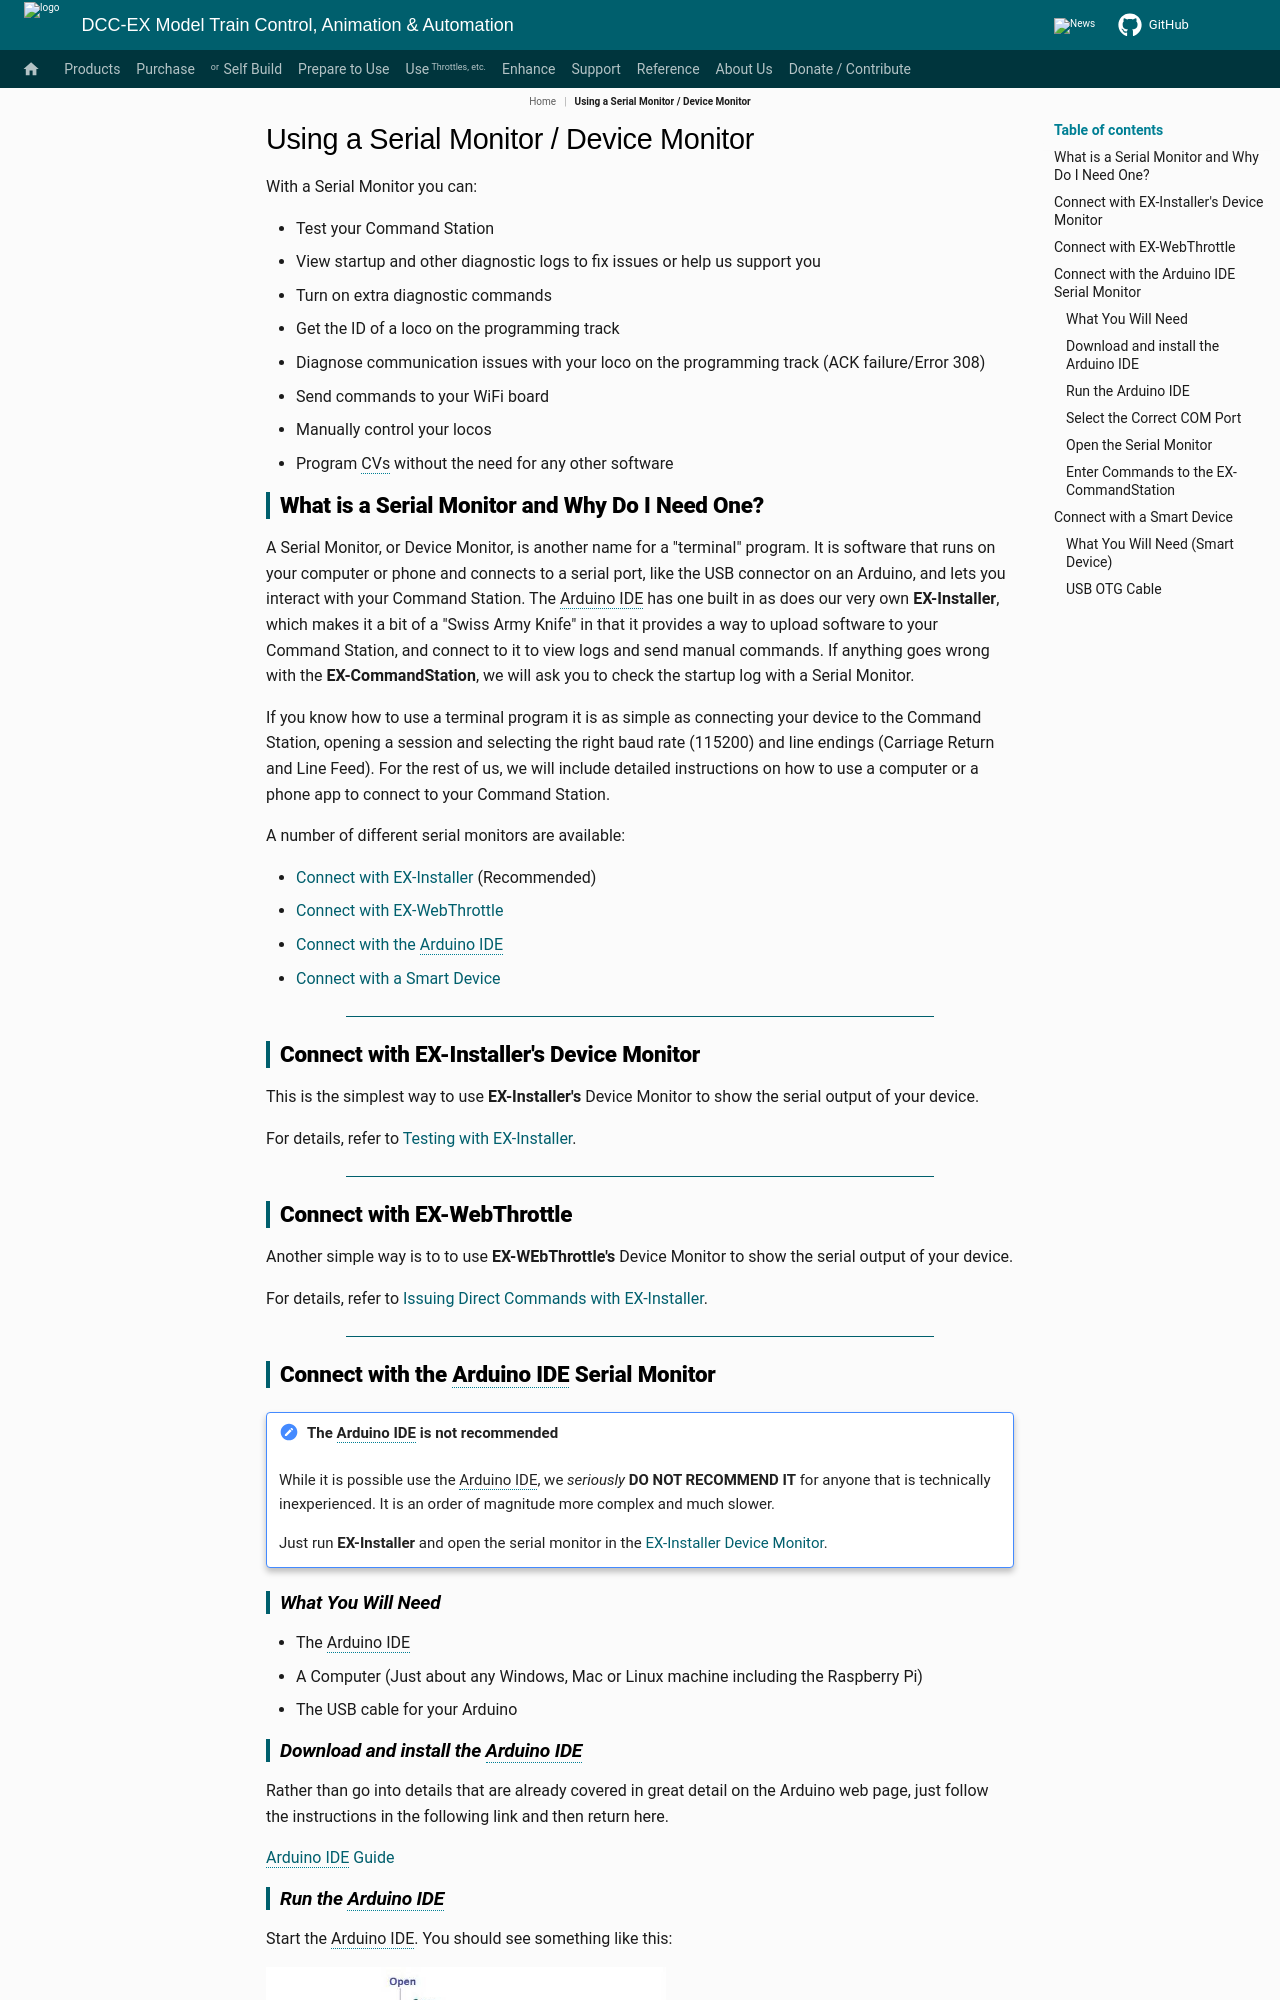

repository: DCC-EX/mkdocs-test · page: reference/tools/serial-monitor_not_in_nav/index.html · generator: mkdocs

# Using a Serial Monitor / Device Monitor

With a Serial Monitor you can:

* Test your Command Station
* View startup and other diagnostic logs to fix issues or help us support you
* Turn on extra diagnostic commands
* Get the ID of a loco on the programming track
* Diagnose communication issues with your loco on the programming track (ACK failure/Error 308)
* Send commands to your WiFi board
* Manually control your locos
* Program CVs without the need for any other software

## What is a Serial Monitor and Why Do I Need One?

A Serial Monitor, or Device Monitor, is another name for a "terminal" program. It is software that runs on your computer or phone and connects to a serial port, like the USB connector on an Arduino, and lets you interact with your Command Station. The Arduino IDE has one built in as does our very own **EX-Installer**, which makes it a bit of a "Swiss Army Knife" in that it provides a way to upload software to your Command Station, and connect to it to view logs and send manual commands. If anything goes wrong with the **EX-CommandStation**, we will ask you to check the startup log with a Serial Monitor.

If you know how to use a terminal program it is as simple as connecting your device to the Command Station, opening a session and selecting the right baud rate (115200) and line endings (Carriage Return and Line Feed). For the rest of us, we will include detailed instructions on how to use a computer or a phone app to connect to your Command Station.

A number of different serial monitors are available:

* [Connect with EX-Installer](#connect-with-ex-installers-device-monitor) (Recommended)
* [Connect with EX-WebThrottle](#connect-with-ex-webthrottle)
* [Connect with the Arduino IDE](#connect-with-the-arduino-ide-serial-monitor)
* [Connect with a Smart Device](#connect-with-a-smart-device)

----

## Connect with EX-Installer's Device Monitor

This is the simplest way to use **EX-Installer's** Device Monitor to show the serial output of your device.

For details, refer to [Testing with EX-Installer](../../prepare-to-use/installer/testing.md).

----

## Connect with EX-WebThrottle

Another simple way is to to use **EX-WEbThrottle's** Device Monitor to show the serial output of your device.

For details, refer to [Issuing Direct Commands with EX-Installer](/products/ex-webthrottle/ex-webthrottle.md#issuing-direct-commands).

----

## Connect with the Arduino IDE Serial Monitor

!!! important "The Arduino IDE is not recommended"

    While it is possible use the Arduino IDE, we *seriously* **DO NOT RECOMMEND IT** for anyone that is technically inexperienced. It is an order of magnitude more complex and much slower.

    Just run **EX-Installer** and open the serial monitor in the [EX-Installer Device Monitor](../../prepare-to-use/installer/testing.md).

### What You Will Need

* The Arduino IDE
* A Computer (Just about any Windows, Mac or Linux machine including the Raspberry Pi)
* The USB cable for your Arduino
